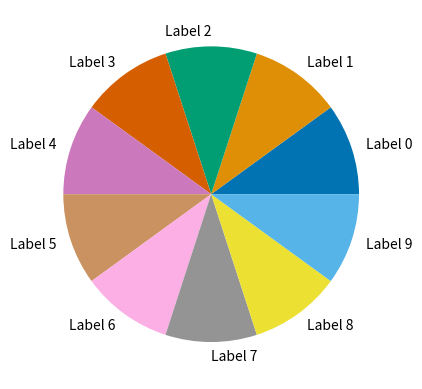

The script that saved this image:
# pylint: skip-file
# Shows color palette usage in Seaborn
import seaborn as sns
import matplotlib.pyplot as plt

sns.set_palette("colorblind", 10)

# Pie plot with 10 random values
data = [0.1] * 10
plt.pie(data, labels=[f"Label {i}" for i in range(10)])

#plt.legend()
plt.show()